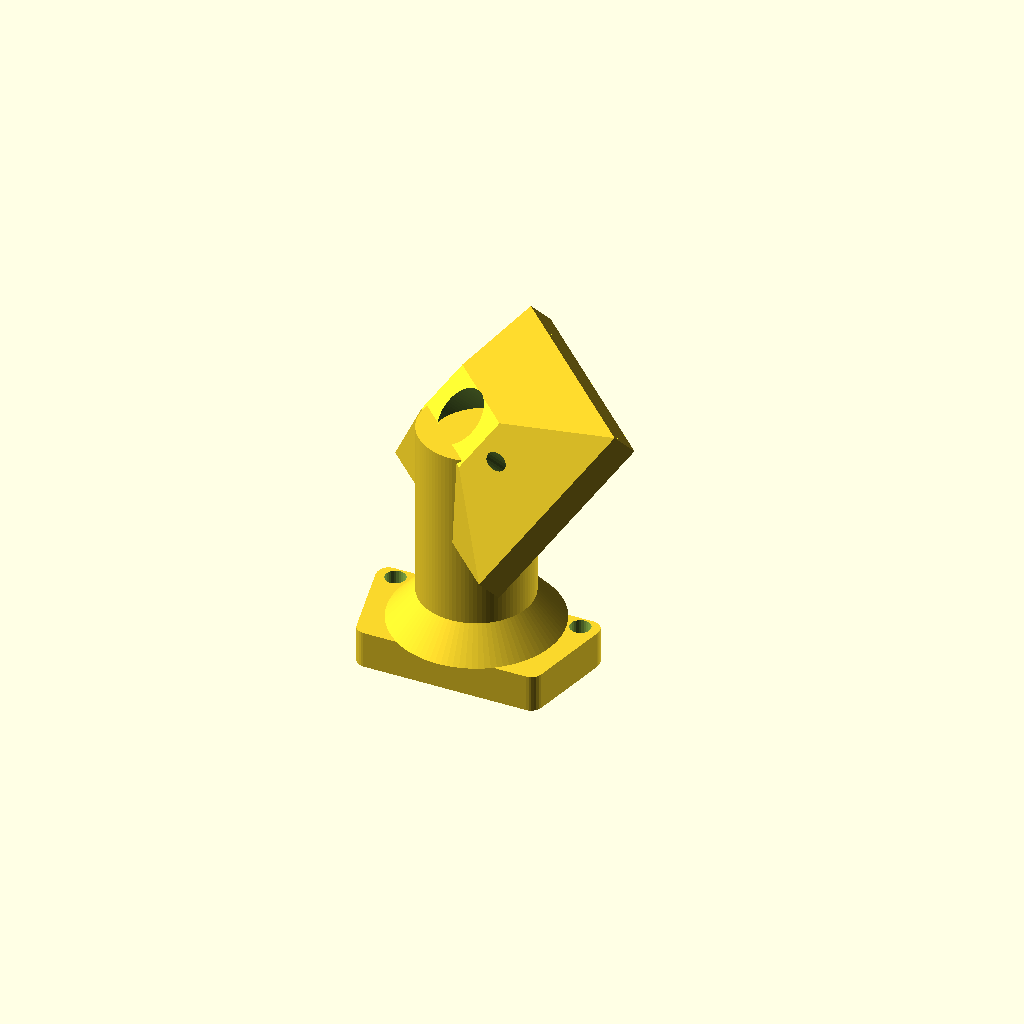
Cell 1 — every parameter at its default value.
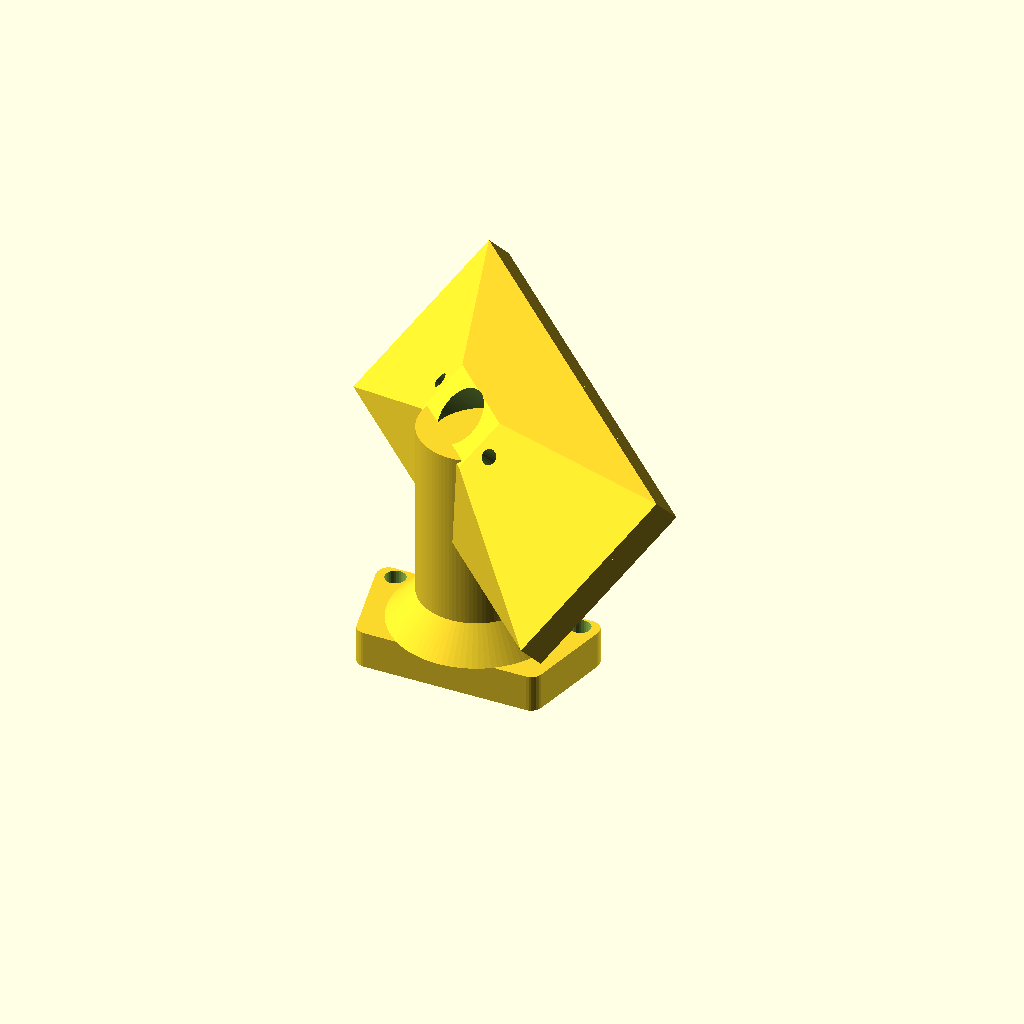
Cell 2: the same model with pod_w = 72.
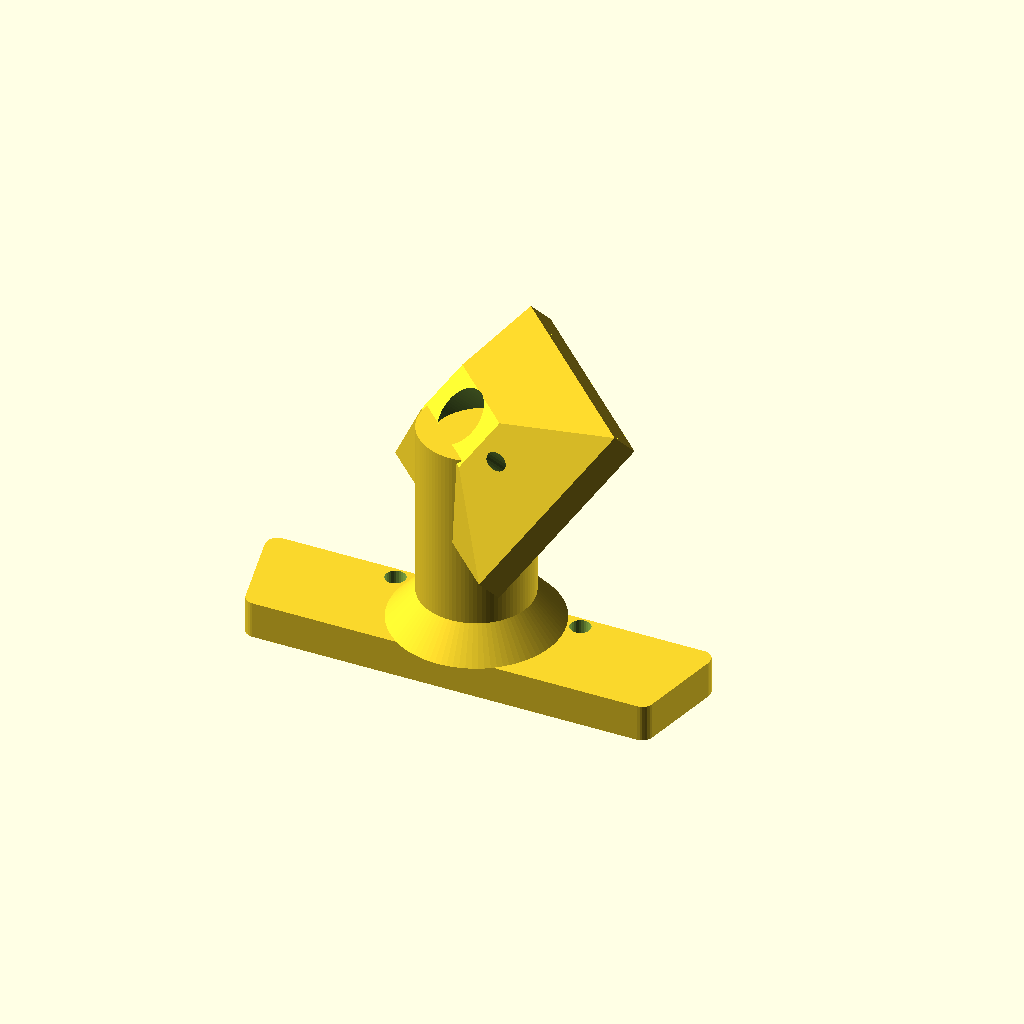
Cell 3 — foot_x set to 72, the other parameters unchanged.
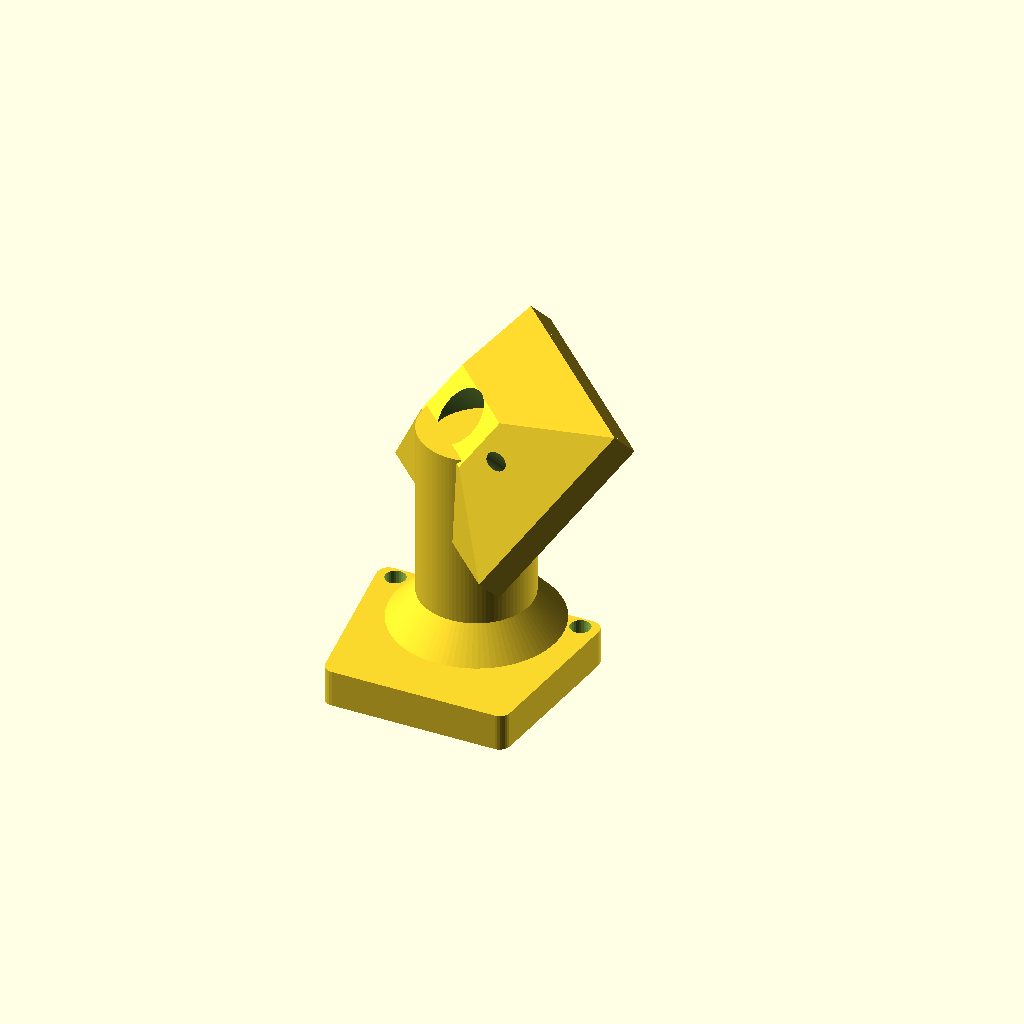
Cell 4 — foot_y set to 44, the other parameters unchanged.
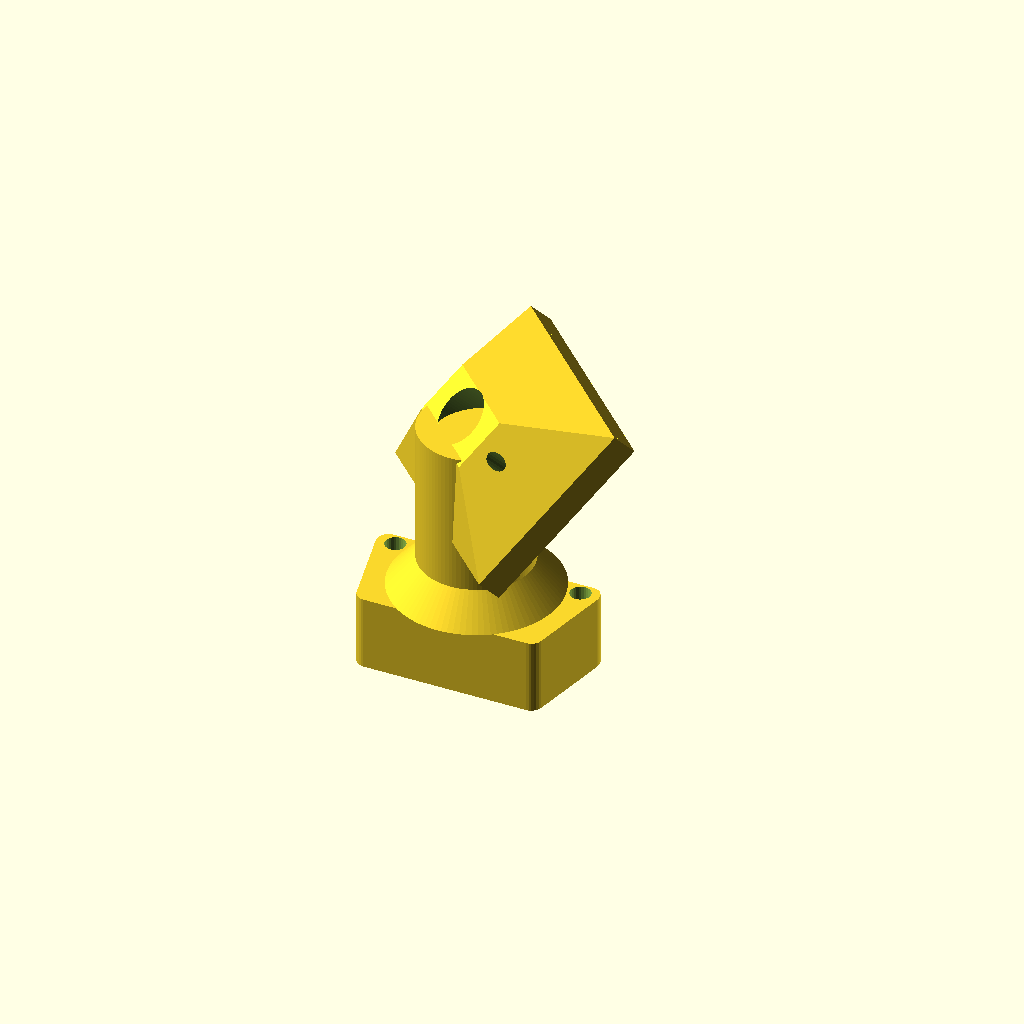
Cell 5: foot_t = 12 (everything else at default).
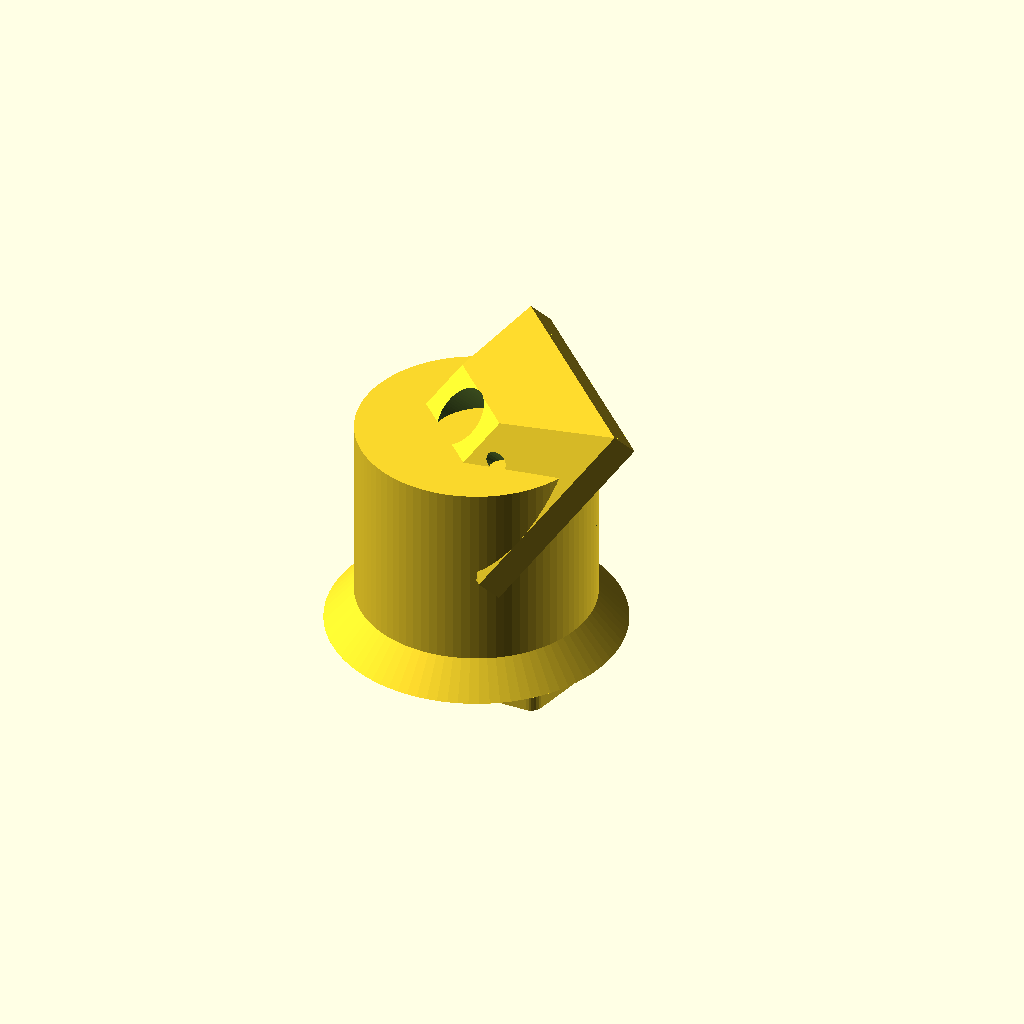
Cell 6: the same model with post_d = 36.
All cells are drawn from one camera (rotation 55°, 0°, 25°, orthographic, colour scheme Cornfield), so only the parameter changes between them.
Source of the model, cad/cam_pod.scad:
// =====================================================================
//  AquaFeeder -- suporte da camera (modulo OV2640)
//  Parafusa em cima da caixa da eletronica (2x M3 x 12, 30mm entre furos).
//
//  DUAS inclinacoes importam:
//    cam_tilt = quanto aponta para baixo
//    cam_yaw  = quanto gira na horizontal PARA DESVIAR DO FUNIL.
//  Com yaw = 0 a camera olha direto para a parede do funil e nao ve nada.
//  Com yaw = 45 ela olha na diagonal, passa ao lado do funil e enquadra a
//  superficie da agua + a saida da calha.
//
//  Imprimir COMO ESTA (pe na mesa). Sem suporte.
// =====================================================================
include <common.scad>

pod_w     = 36;    // largura da placa da camera (= largura do pe)
foot_x    = 36;    // pe: X = direcao dos 2 parafusos
foot_y    = 22;
foot_t    = 6;
post_d    = 18;
post_dy   = -4;    // poste recuado, para nao bater no mastro
post_top  = 40;
plate_t   = 3.4;
plate_l   = 30;
plate_off = 9;     // placa adiantada em relacao ao eixo do poste

cam_tilt  = 45;    // graus para baixo
cam_yaw   = 45;    // graus na horizontal (desvia do funil)

module pod_base() {
    difference() {
        union() {
            // pe
            hull() {
                rbox(foot_x, 4, foot_t, 1.8);
                translate([0, post_dy - foot_y/2 + 2, 0]) rbox(foot_x - 6, 4, foot_t, 1.8);
            }
            // poste + concordancia
            translate([0, post_dy, foot_t - eps]) {
                cylinder(d1 = post_d + 9, d2 = post_d, h = 5);
                cylinder(d = post_d, h = post_top - foot_t);
            }
        }
        // parafusos para as bossas da caixa
        for (s = [-1, 1])
            translate([s * 15, 0, -1]) cylinder(d = m3_free + fit, h = foot_t + 2);
    }
}

// cabeca: origem no topo do poste, +x = direcao do olhar antes das rotacoes
module cam_head() {
    rotate([0, 0, cam_yaw]) rotate([0, cam_tilt, 0]) {
        difference() {
            union() {
                translate([plate_off, 0, 0])
                    cube([plate_t, pod_w, plate_l], center = true);
                // reforco: liga a COSTAS da placa ao poste (nunca invade a
                // frente, senao a PCB da camera nao assenta)
                hull() {
                    translate([plate_off - plate_t/2 - 0.5, 0, 0])
                        cube([1, pod_w, plate_l], center = true);
                    translate([-3, 0, 0]) cube([1, 16, 9], center = true);
                }
            }
            // janela da lente
            translate([plate_off, 0, 0]) rotate([0, 90, 0])
                cylinder(d = cam_lens_d, h = 40, center = true);
            // furos M2 da PCB
            for (s = [-1, 1])
                translate([plate_off, s * cam_hole_p/2, 0]) rotate([0, 90, 0])
                    cylinder(d = 2.4, h = 40, center = true);
        }
    }
}

module cam_pod() {
    union() {
        pod_base();
        translate([0, post_dy, post_top]) cam_head();
    }
}

cam_pod();
Customizer parameters (derived from the source; name, type, default, range or options):
pod_w: number, default 36
foot_x: number, default 36
foot_y: number, default 22
foot_t: number, default 6
post_d: number, default 18
post_dy: number, default -4
post_top: number, default 40
plate_t: number, default 3.4
plate_l: number, default 30
plate_off: number, default 9
cam_tilt: number, default 45
cam_yaw: number, default 45
